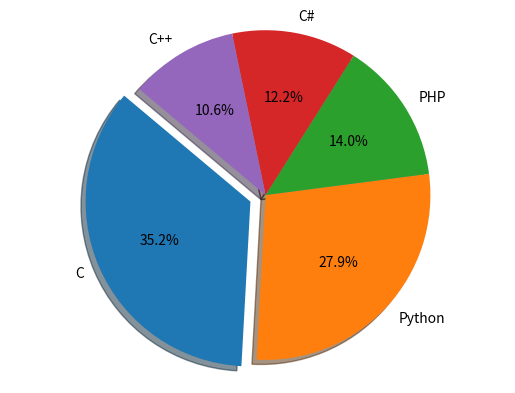

Python code for this plot:
import matplotlib.pyplot as plt
# Data to plot
languages = 'C', 'Python', 'PHP',  'C#', 'C++'
popularity = [22.2, 17.6, 8.8, 7.7, 6.7]
colors = ["#1f77b4", "#ff7f0e", "#2ca02c", "#d62728", "#9467bd", "#8c564b"]
# explode 1st slice
explode = (0.1, 0, 0, 0,0)
# Plot
plt.pie(popularity, explode=explode, labels=languages, colors=colors,
        autopct='%1.1f%%', shadow=True, startangle=140)

plt.axis('equal')
plt.show()